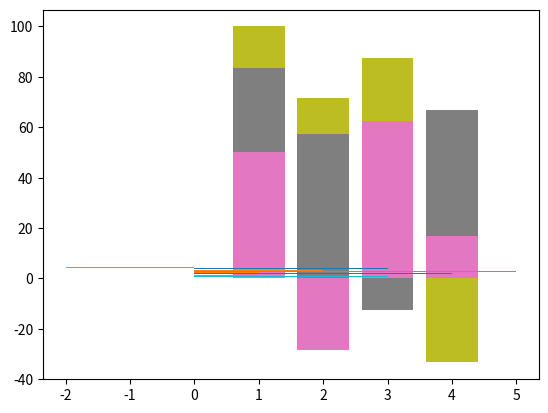

This figure's Python source: (Note: this script raises an exception after producing the figure.)
# The reference values of npm run check for the Bar chart node (numpy / scipy / matplotlib):
# python -W ignore scripts/fixtures/bar-ref.py
import json, os
import numpy as np
from scipy import stats
import matplotlib
matplotlib.use('Agg')
import matplotlib.pyplot as plt

rng = np.random.default_rng(5)
# raw values: 3 groups × 2 subgroups, 4 – 9 replicates each
groups, subs, vals = [], [], []
for g, mu in [('control', 10), ('drug A', 14), ('drug B', 8)]:
    for s, dm in [('day 1', 0), ('day 7', 3)]:
        n = int(rng.integers(4, 10))
        for v in rng.normal(mu + dm, 1.5, n):
            groups.append(g)
            subs.append(s)
            vals.append(float(v))
out = {'group': groups, 'sub': subs, 'value': vals, 'stats': {}}
for g in ['control', 'drug A', 'drug B']:
    for s in ['day 1', 'day 7']:
        v = np.array([x for x, gg, ss in zip(vals, groups, subs) if gg == g and ss == s])
        n = len(v)
        sd = v.std(ddof=1)
        out['stats'][f'{g}|{s}'] = {
            'n': n, 'mean': v.mean(), 'median': float(np.median(v)), 'sum': v.sum(), 'sd': sd, 'se': sd / np.sqrt(n),
            'ci95': stats.t.ppf(0.975, n - 1) * sd / np.sqrt(n), 'min': v.min(), 'max': v.max(),
            'q1': float(np.percentile(v, 25)), 'q3': float(np.percentile(v, 75)),
        }

# the rectangles matplotlib draws: grouped (centred offsets), stacked (negative values down), 100 %, horizontal
cats = np.arange(1, 5)
A = np.array([3.0, -2.0, 5.0, 1.0])
B = np.array([2.0, 4.0, -1.0, 3.0])
C = np.array([1.0, 1.0, 2.0, -2.0])
W = 0.8
def rects(bars):
    return [[float(p.get_x()), float(p.get_y()), float(p.get_width()), float(p.get_height())] for p in bars]
fig, ax = plt.subplots()
w = W / 3
g = [rects(ax.bar(cats + (j - 1) * w, v, w)) for j, v in enumerate([A, B, C])]
# stacked as Excel / Origin: the positive values up from 0, the negative ones down
up = np.zeros(4); down = np.zeros(4); st = []
for v in [A, B, C]:
    bottom = np.where(v >= 0, up, down)
    st.append(rects(ax.bar(cats, v, W, bottom=bottom)))
    up += np.where(v >= 0, v, 0); down += np.where(v < 0, v, 0)
tot = np.abs(A) + np.abs(B) + np.abs(C)
up = np.zeros(4); down = np.zeros(4); pc = []
for v in [A, B, C]:
    p = 100 * v / tot
    bottom = np.where(p >= 0, up, down)
    pc.append(rects(ax.bar(cats, p, W, bottom=bottom)))
    up += np.where(p >= 0, p, 0); down += np.where(p < 0, p, 0)
h = [rects(ax.barh(cats + (j - 1) * w, v, w)) for j, v in enumerate([A, B, C])]
out['bars'] = {'A': A.tolist(), 'B': B.tolist(), 'C': C.tolist(), 'grouped': g, 'stacked': st, 'percent': pc, 'barh': h}

with open(os.path.join(os.path.dirname(__file__), 'bar-ref.json'), 'w') as f:
    json.dump(out, f, default=float)
print('ok', len(vals), 'values')
